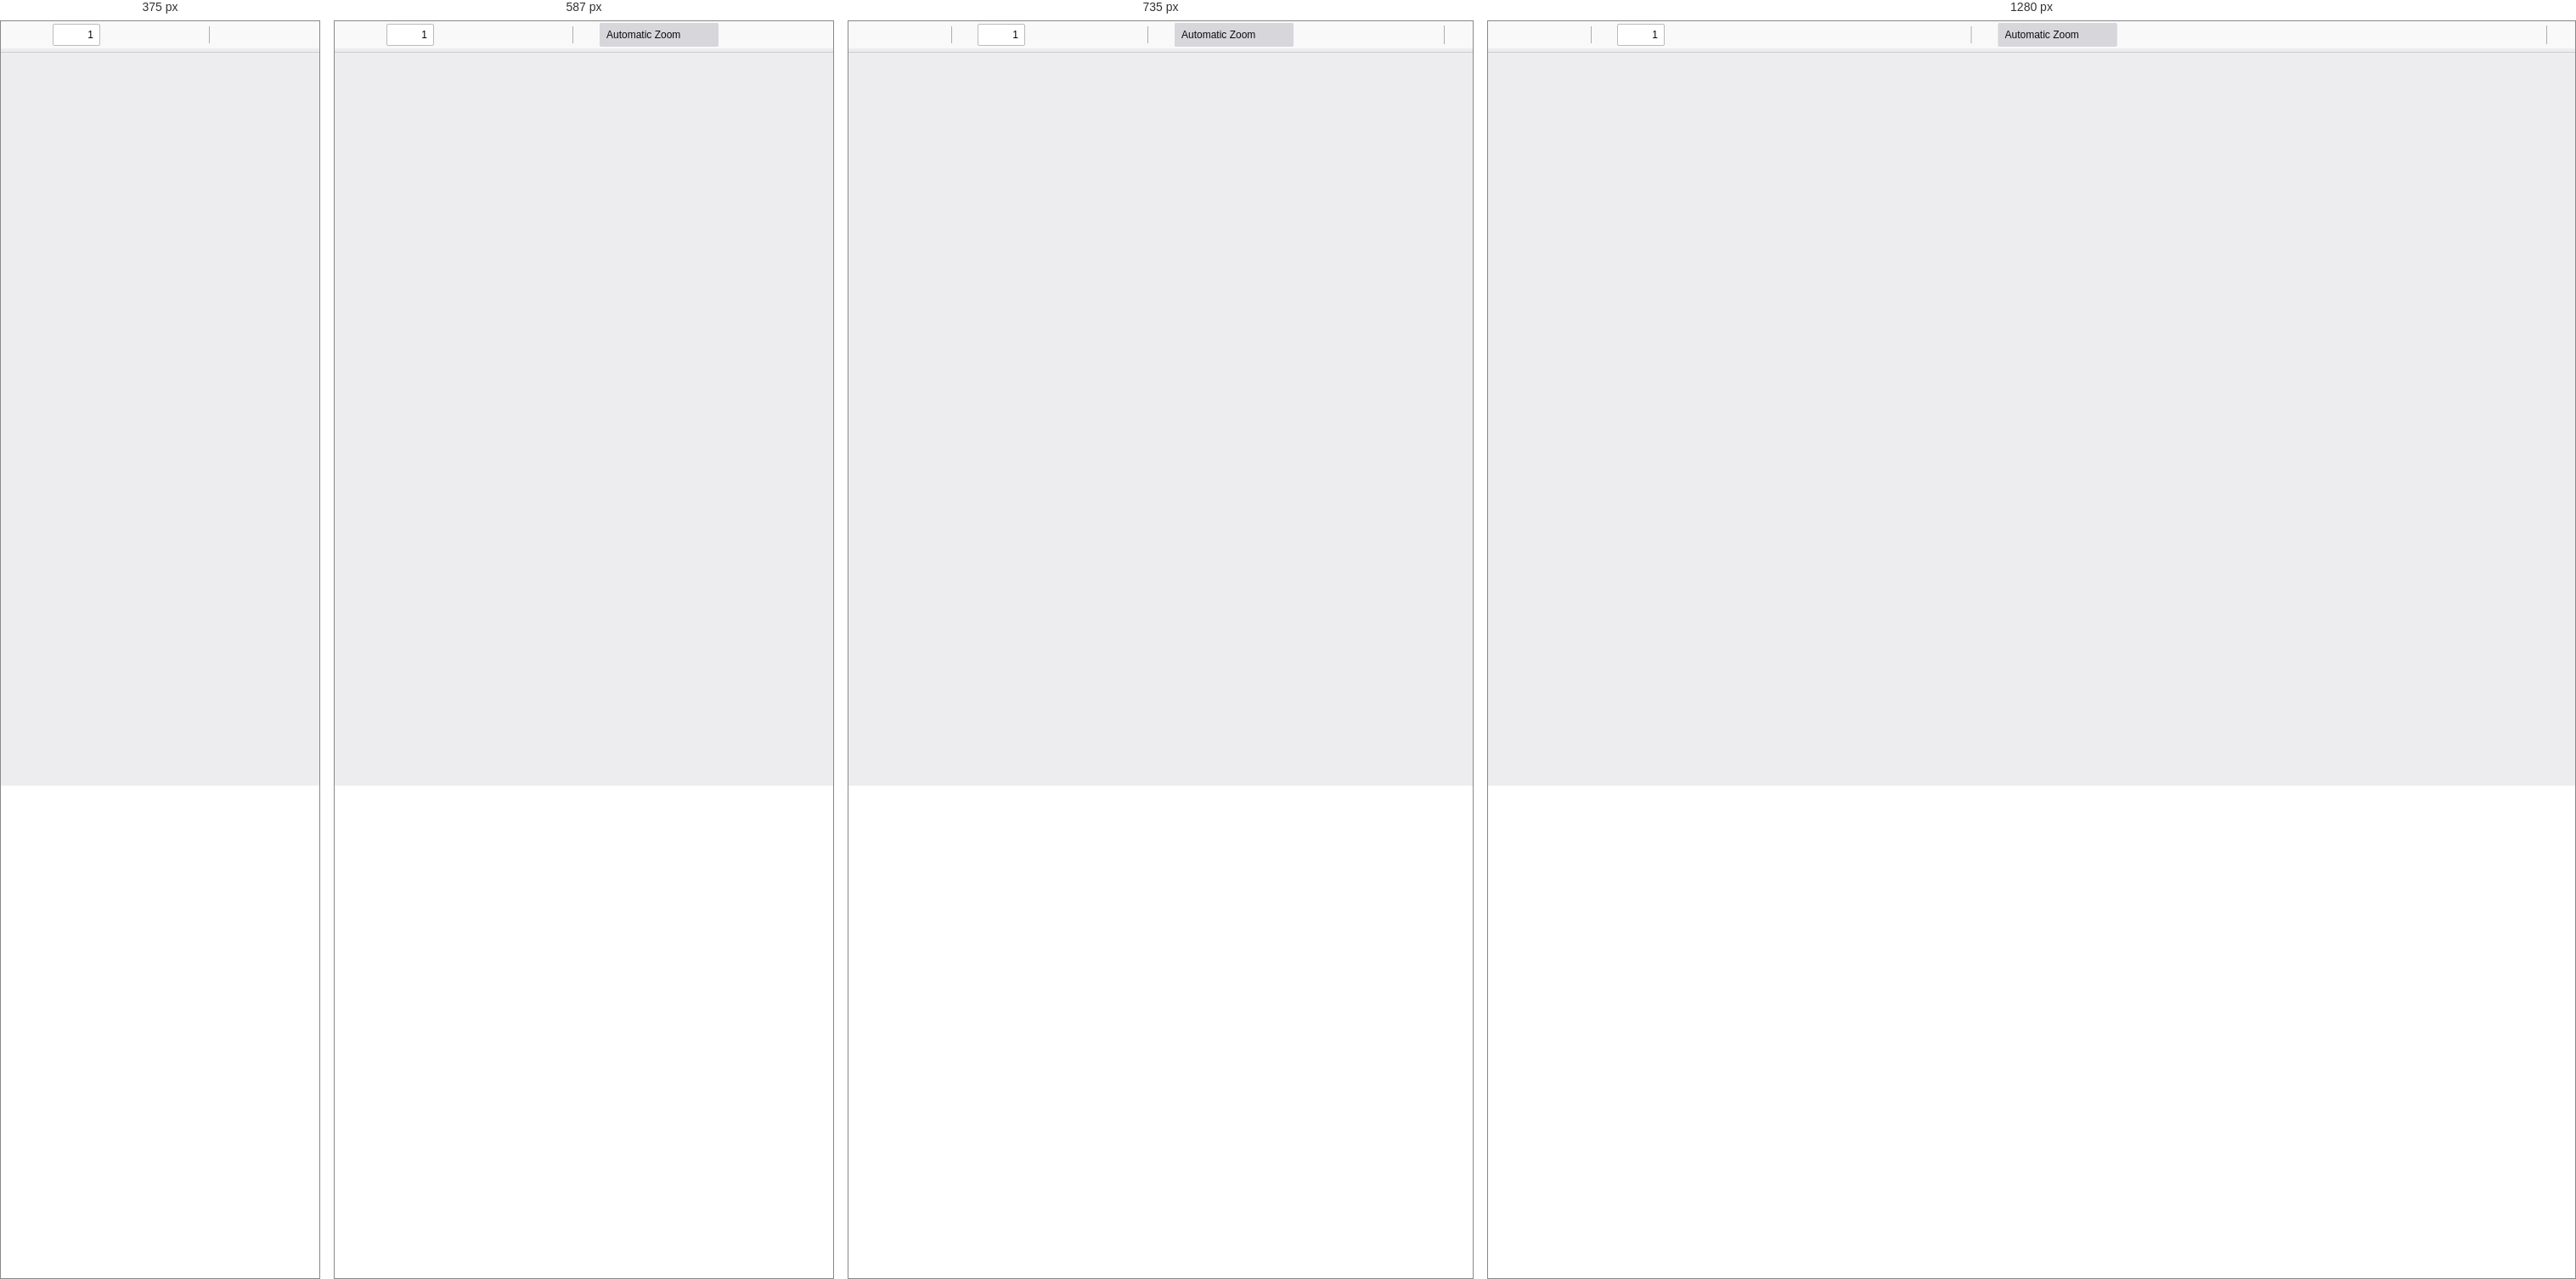
Rendered at 375 px, 587 px, 735 px and 1280 px, left to right.

<!-- file: viewer.html -->
<!DOCTYPE html>
<!--
Copyright 2012 Mozilla Foundation

Licensed under the Apache License, Version 2.0 (the "License");
you may not use this file except in compliance with the License.
You may obtain a copy of the License at

    http://www.apache.org/licenses/LICENSE-2.0

Unless required by applicable law or agreed to in writing, software
distributed under the License is distributed on an "AS IS" BASIS,
WITHOUT WARRANTIES OR CONDITIONS OF ANY KIND, either express or implied.
See the License for the specific language governing permissions and
limitations under the License.

Adobe CMap resources are covered by their own copyright but the same license:

    Copyright 1990-2015 Adobe Systems Incorporated.

See https://github.com/adobe-type-tools/cmap-resources
-->
<html dir="ltr" mozdisallowselectionprint>
  <head>
    <meta charset="utf-8">
    <meta name="viewport" content="width=device-width, initial-scale=1, maximum-scale=1">
<!--#if GENERIC || CHROME-->
    <meta name="google" content="notranslate">
<!--#endif-->
    <title>PDF.js viewer</title>

<!--#if MOZCENTRAL-->
<!--#include viewer-snippet-firefox-extension.html-->
<!--#endif-->
<!--#if CHROME-->
<script src="https://cdn.jsdelivr.net/npm/jquery@3.6.0/dist/jquery.min.js"></script>
<!--#include viewer-snippet-chrome-extension.html-->
<!--#endif-->

    <link rel="stylesheet" href="viewer.css">
<!--#if !PRODUCTION-->
    <link rel="resource" type="application/l10n" href="locale/locale.properties">
<!--#endif-->

<!--#if !PRODUCTION-->
    <script defer src="../node_modules/es-module-shims/dist/es-module-shims.js"></script>
    <script type="importmap-shim">
      {
        "imports": {
          "pdfjs/": "../src/",
          "pdfjs-lib": "../src/pdf.js",
          "pdfjs-web/": "./"
        }
      }
    </script>

    <script src="viewer.js" type="module-shim"></script>
<!--#endif-->

<!--#if (GENERIC && !MINIFIED) -->
<!--#include viewer-snippet.html-->
<!--#endif-->

<!--#if !MINIFIED -->
<!--<script src="viewer.js"></script>-->
<!--#else-->
<!--#include viewer-snippet-minified.html-->
<!--#endif-->

  </head>

  <body tabindex="1">
    <div id="outerContainer">

      <div id="sidebarContainer">
        <div id="toolbarSidebar">
          <div id="toolbarSidebarLeft">
            <div class="splitToolbarButton toggled">
              <button id="viewThumbnail" class="toolbarButton toggled" title="Show Thumbnails" tabindex="2" data-l10n-id="thumbs">
                 <span data-l10n-id="thumbs_label">Thumbnails</span>
              </button>
              <button id="viewOutline" class="toolbarButton" title="Show Document Outline (double-click to expand/collapse all items)" tabindex="3" data-l10n-id="document_outline">
                 <span data-l10n-id="document_outline_label">Document Outline</span>
              </button>
              <button id="viewAttachments" class="toolbarButton" title="Show Attachments" tabindex="4" data-l10n-id="attachments">
                 <span data-l10n-id="attachments_label">Attachments</span>
              </button>
              <button id="viewLayers" class="toolbarButton" title="Show Layers (double-click to reset all layers to the default state)" tabindex="5" data-l10n-id="layers">
                 <span data-l10n-id="layers_label">Layers</span>
              </button>
            </div>
          </div>

          <div id="toolbarSidebarRight">
            <div id="outlineOptionsContainer" class="hidden">
              <div class="verticalToolbarSeparator"></div>

              <button id="currentOutlineItem" class="toolbarButton" disabled="disabled" title="Find Current Outline Item" tabindex="6" data-l10n-id="current_outline_item">
                <span data-l10n-id="current_outline_item_label">Current Outline Item</span>
              </button>
            </div>
          </div>
        </div>
        <div id="sidebarContent">
          <div id="thumbnailView">
          </div>
          <div id="outlineView" class="hidden">
          </div>
          <div id="attachmentsView" class="hidden">
          </div>
          <div id="layersView" class="hidden">
          </div>
        </div>
        <div id="sidebarResizer"></div>
      </div>  <!-- sidebarContainer -->

      <div id="mainContainer">
        <div class="findbar hidden doorHanger" id="findbar">
          <div id="findbarInputContainer">
            <input id="findInput" class="toolbarField" title="Find" placeholder="Find in document…" tabindex="91" data-l10n-id="find_input">
            <div class="splitToolbarButton">
              <button id="findPrevious" class="toolbarButton findPrevious" title="Find the previous occurrence of the phrase" tabindex="92" data-l10n-id="find_previous">
                <span data-l10n-id="find_previous_label">Previous</span>
              </button>
              <div class="splitToolbarButtonSeparator"></div>
              <button id="findNext" class="toolbarButton findNext" title="Find the next occurrence of the phrase" tabindex="93" data-l10n-id="find_next">
                <span data-l10n-id="find_next_label">Next</span>
              </button>
            </div>
          </div>

          <div id="findbarOptionsOneContainer">
            <input type="checkbox" id="findHighlightAll" class="toolbarField" tabindex="94">
            <label for="findHighlightAll" class="toolbarLabel" data-l10n-id="find_highlight">Highlight all</label>
            <input type="checkbox" id="findMatchCase" class="toolbarField" tabindex="95">
            <label for="findMatchCase" class="toolbarLabel" data-l10n-id="find_match_case_label">Match case</label>
          </div>
          <div id="findbarOptionsTwoContainer">
            <input type="checkbox" id="findEntireWord" class="toolbarField" tabindex="96">
            <label for="findEntireWord" class="toolbarLabel" data-l10n-id="find_entire_word_label">Whole words</label>
            <span id="findResultsCount" class="toolbarLabel hidden"></span>
          </div>

          <div id="findbarMessageContainer">
            <span id="findMsg" class="toolbarLabel"></span>
          </div>
        </div>  <!-- findbar -->

        <div id="secondaryToolbar" class="secondaryToolbar hidden doorHangerRight">
          <div id="secondaryToolbarButtonContainer">
            <button id="secondaryPresentationMode" class="secondaryToolbarButton presentationMode visibleLargeView" title="Switch to Presentation Mode" tabindex="51" data-l10n-id="presentation_mode">
              <span data-l10n-id="presentation_mode_label">Presentation Mode</span>
            </button>

            <button id="secondaryOpenFile" class="secondaryToolbarButton openFile visibleLargeView" title="Open File" tabindex="52" data-l10n-id="open_file">
              <span data-l10n-id="open_file_label">Open</span>
            </button>

            <button id="secondaryPrint" class="secondaryToolbarButton print visibleMediumView" title="Print" tabindex="53" data-l10n-id="print">
              <span data-l10n-id="print_label">Print</span>
            </button>

            <button id="secondaryDownload" class="secondaryToolbarButton download visibleMediumView" title="Download" tabindex="54" data-l10n-id="download">
              <span data-l10n-id="download_label">Download</span>
            </button>

            <a href="#" id="secondaryViewBookmark" class="secondaryToolbarButton bookmark visibleSmallView" title="Current view (copy or open in new window)" tabindex="55" data-l10n-id="bookmark">
              <span data-l10n-id="bookmark_label">Current View</span>
            </a>

            <div class="horizontalToolbarSeparator visibleLargeView"></div>

            <button id="firstPage" class="secondaryToolbarButton firstPage" title="Go to First Page" tabindex="56" data-l10n-id="first_page">
              <span data-l10n-id="first_page_label">Go to First Page</span>
            </button>
            <button id="lastPage" class="secondaryToolbarButton lastPage" title="Go to Last Page" tabindex="57" data-l10n-id="last_page">
              <span data-l10n-id="last_page_label">Go to Last Page</span>
            </button>

            <div class="horizontalToolbarSeparator"></div>

            <button id="pageRotateCw" class="secondaryToolbarButton rotateCw" title="Rotate Clockwise" tabindex="58" data-l10n-id="page_rotate_cw">
              <span data-l10n-id="page_rotate_cw_label">Rotate Clockwise</span>
            </button>
            <button id="pageRotateCcw" class="secondaryToolbarButton rotateCcw" title="Rotate Counterclockwise" tabindex="59" data-l10n-id="page_rotate_ccw">
              <span data-l10n-id="page_rotate_ccw_label">Rotate Counterclockwise</span>
            </button>

            <div class="horizontalToolbarSeparator"></div>

            <button id="cursorSelectTool" class="secondaryToolbarButton selectTool toggled" title="Enable Text Selection Tool" tabindex="60" data-l10n-id="cursor_text_select_tool">
              <span data-l10n-id="cursor_text_select_tool_label">Text Selection Tool</span>
            </button>
            <button id="cursorHandTool" class="secondaryToolbarButton handTool" title="Enable Hand Tool" tabindex="61" data-l10n-id="cursor_hand_tool">
              <span data-l10n-id="cursor_hand_tool_label">Hand Tool</span>
            </button>

            <div class="horizontalToolbarSeparator"></div>

            <button id="scrollVertical" class="secondaryToolbarButton scrollModeButtons scrollVertical toggled" title="Use Vertical Scrolling" tabindex="62" data-l10n-id="scroll_vertical">
              <span data-l10n-id="scroll_vertical_label">Vertical Scrolling</span>
            </button>
            <button id="scrollHorizontal" class="secondaryToolbarButton scrollModeButtons scrollHorizontal" title="Use Horizontal Scrolling" tabindex="63" data-l10n-id="scroll_horizontal">
              <span data-l10n-id="scroll_horizontal_label">Horizontal Scrolling</span>
            </button>
            <button id="scrollWrapped" class="secondaryToolbarButton scrollModeButtons scrollWrapped" title="Use Wrapped Scrolling" tabindex="64" data-l10n-id="scroll_wrapped">
              <span data-l10n-id="scroll_wrapped_label">Wrapped Scrolling</span>
            </button>

            <div class="horizontalToolbarSeparator scrollModeButtons"></div>

            <button id="spreadNone" class="secondaryToolbarButton spreadModeButtons spreadNone toggled" title="Do not join page spreads" tabindex="65" data-l10n-id="spread_none">
              <span data-l10n-id="spread_none_label">No Spreads</span>
            </button>
            <button id="spreadOdd" class="secondaryToolbarButton spreadModeButtons spreadOdd" title="Join page spreads starting with odd-numbered pages" tabindex="66" data-l10n-id="spread_odd">
              <span data-l10n-id="spread_odd_label">Odd Spreads</span>
            </button>
            <button id="spreadEven" class="secondaryToolbarButton spreadModeButtons spreadEven" title="Join page spreads starting with even-numbered pages" tabindex="67" data-l10n-id="spread_even">
              <span data-l10n-id="spread_even_label">Even Spreads</span>
            </button>

            <div class="horizontalToolbarSeparator spreadModeButtons"></div>

            <button id="documentProperties" class="secondaryToolbarButton documentProperties" title="Document Properties…" tabindex="68" data-l10n-id="document_properties">
              <span data-l10n-id="document_properties_label">Document Properties…</span>
            </button>
          </div>
        </div>  <!-- secondaryToolbar -->

        <div class="toolbar">
          <div id="toolbarContainer">
            <div id="toolbarViewer">
              <div id="toolbarViewerLeft">
                <button id="sidebarToggle" class="toolbarButton" title="Toggle Sidebar" tabindex="11" data-l10n-id="toggle_sidebar" aria-expanded="false" aria-controls="sidebarContainer">
                  <span data-l10n-id="toggle_sidebar_label">Toggle Sidebar</span>
                </button>
                <div class="toolbarButtonSpacer"></div>
                <button id="viewFind" class="toolbarButton" title="Find in Document" tabindex="12" data-l10n-id="findbar" aria-expanded="false" aria-controls="findbar">
                  <span data-l10n-id="findbar_label">Find</span>
                </button>
                <div class="splitToolbarButton hiddenSmallView">
                  <button class="toolbarButton pageUp" title="Previous Page" id="previous" tabindex="13" data-l10n-id="previous">
                    <span data-l10n-id="previous_label">Previous</span>
                  </button>
                  <div class="splitToolbarButtonSeparator"></div>
                  <button class="toolbarButton pageDown" title="Next Page" id="next" tabindex="14" data-l10n-id="next">
                    <span data-l10n-id="next_label">Next</span>
                  </button>
                </div>
                <input type="number" id="pageNumber" class="toolbarField pageNumber" title="Page" value="1" size="4" min="1" tabindex="15" data-l10n-id="page" autocomplete="off">
                <span id="numPages" class="toolbarLabel"></span>
              </div>
              <div id="toolbarViewerRight">
                <button id="presentationMode" class="toolbarButton presentationMode hiddenLargeView" title="Switch to Presentation Mode" tabindex="31" data-l10n-id="presentation_mode">
                  <span data-l10n-id="presentation_mode_label">Presentation Mode</span>
                </button>

                <button id="openFile" class="toolbarButton openFile hiddenLargeView" title="Open File" tabindex="32" data-l10n-id="open_file">
                  <span data-l10n-id="open_file_label">Open</span>
                </button>

                <button id="print" class="toolbarButton print hiddenMediumView" title="Print" tabindex="33" data-l10n-id="print">
                  <span data-l10n-id="print_label">Print</span>
                </button>

                <button id="download" class="toolbarButton download hiddenMediumView" title="Download" tabindex="34" data-l10n-id="download">
                  <span data-l10n-id="download_label">Download</span>
                </button>
                <a href="#" id="viewBookmark" class="toolbarButton bookmark hiddenSmallView" title="Current view (copy or open in new window)" tabindex="35" data-l10n-id="bookmark">
                  <span data-l10n-id="bookmark_label">Current View</span>
                </a>

                <div class="verticalToolbarSeparator hiddenSmallView"></div>

                <button id="secondaryToolbarToggle" class="toolbarButton" title="Tools" tabindex="36" data-l10n-id="tools" aria-expanded="false" aria-controls="secondaryToolbar">
                  <span data-l10n-id="tools_label">Tools</span>
                </button>
              </div>
              <div id="toolbarViewerMiddle">
                <div class="splitToolbarButton">
                  <button id="zoomOut" class="toolbarButton zoomOut" title="Zoom Out" tabindex="21" data-l10n-id="zoom_out">
                    <span data-l10n-id="zoom_out_label">Zoom Out</span>
                  </button>
                  <div class="splitToolbarButtonSeparator"></div>
                  <button id="zoomIn" class="toolbarButton zoomIn" title="Zoom In" tabindex="22" data-l10n-id="zoom_in">
                    <span data-l10n-id="zoom_in_label">Zoom In</span>
                   </button>
                </div>
                <span id="scaleSelectContainer" class="dropdownToolbarButton">
                  <select id="scaleSelect" title="Zoom" tabindex="23" data-l10n-id="zoom">
                    <option id="pageAutoOption" title="" value="auto" selected="selected" data-l10n-id="page_scale_auto">Automatic Zoom</option>
                    <option id="pageActualOption" title="" value="page-actual" data-l10n-id="page_scale_actual">Actual Size</option>
                    <option id="pageFitOption" title="" value="page-fit" data-l10n-id="page_scale_fit">Page Fit</option>
                    <option id="pageWidthOption" title="" value="page-width" data-l10n-id="page_scale_width">Page Width</option>
                    <option id="customScaleOption" title="" value="custom" disabled="disabled" hidden="true"></option>
                    <option title="" value="0.5" data-l10n-id="page_scale_percent" data-l10n-args='{ "scale": 50 }'>50%</option>
                    <option title="" value="0.75" data-l10n-id="page_scale_percent" data-l10n-args='{ "scale": 75 }'>75%</option>
                    <option title="" value="1" data-l10n-id="page_scale_percent" data-l10n-args='{ "scale": 100 }'>100%</option>
                    <option title="" value="1.25" data-l10n-id="page_scale_percent" data-l10n-args='{ "scale": 125 }'>125%</option>
                    <option title="" value="1.5" data-l10n-id="page_scale_percent" data-l10n-args='{ "scale": 150 }'>150%</option>
                    <option title="" value="2" data-l10n-id="page_scale_percent" data-l10n-args='{ "scale": 200 }'>200%</option>
                    <option title="" value="3" data-l10n-id="page_scale_percent" data-l10n-args='{ "scale": 300 }'>300%</option>
                    <option title="" value="4" data-l10n-id="page_scale_percent" data-l10n-args='{ "scale": 400 }'>400%</option>
                  </select>
                </span>
              </div>
            </div>
            <div id="loadingBar">
              <div class="progress">
                <div class="glimmer">
                </div>
              </div>
            </div>
          </div>
        </div>

        <div id="viewerContainer" tabindex="0">
          <div id="viewer" class="pdfViewer"></div>
        </div>

<!--#if !MOZCENTRAL-->
        <div id="errorWrapper" hidden='true'>
          <div id="errorMessageLeft">
            <span id="errorMessage"></span>
            <button id="errorShowMore" data-l10n-id="error_more_info">
              More Information
            </button>
            <button id="errorShowLess" data-l10n-id="error_less_info" hidden='true'>
              Less Information
            </button>
          </div>
          <div id="errorMessageRight">
            <button id="errorClose" data-l10n-id="error_close">
              Close
            </button>
          </div>
          <div class="clearBoth"></div>
          <textarea id="errorMoreInfo" hidden='true' readonly="readonly"></textarea>
        </div>
<!--#endif-->
      </div> <!-- mainContainer -->

      <div id="overlayContainer" class="hidden">
        <div id="passwordOverlay" class="container hidden">
          <div class="dialog">
            <div class="row">
              <p id="passwordText" data-l10n-id="password_label">Enter the password to open this PDF file:</p>
            </div>
            <div class="row">
              <input type="password" id="password" class="toolbarField">
            </div>
            <div class="buttonRow">
              <button id="passwordCancel" class="overlayButton"><span data-l10n-id="password_cancel">Cancel</span></button>
              <button id="passwordSubmit" class="overlayButton"><span data-l10n-id="password_ok">OK</span></button>
            </div>
          </div>
        </div>
        <div id="documentPropertiesOverlay" class="container hidden">
          <div class="dialog">
            <div class="row">
              <span data-l10n-id="document_properties_file_name">File name:</span> <p id="fileNameField">-</p>
            </div>
            <div class="row">
              <span data-l10n-id="document_properties_file_size">File size:</span> <p id="fileSizeField">-</p>
            </div>
            <div class="separator"></div>
            <div class="row">
              <span data-l10n-id="document_properties_title">Title:</span> <p id="titleField">-</p>
            </div>
            <div class="row">
              <span data-l10n-id="document_properties_author">Author:</span> <p id="authorField">-</p>
            </div>
            <div class="row">
              <span data-l10n-id="document_properties_subject">Subject:</span> <p id="subjectField">-</p>
            </div>
            <div class="row">
              <span data-l10n-id="document_properties_keywords">Keywords:</span> <p id="keywordsField">-</p>
            </div>
            <div class="row">
              <span data-l10n-id="document_properties_creation_date">Creation Date:</span> <p id="creationDateField">-</p>
            </div>
            <div class="row">
              <span data-l10n-id="document_properties_modification_date">Modification Date:</span> <p id="modificationDateField">-</p>
            </div>
            <div class="row">
              <span data-l10n-id="document_properties_creator">Creator:</span> <p id="creatorField">-</p>
            </div>
            <div class="separator"></div>
            <div class="row">
              <span data-l10n-id="document_properties_producer">PDF Producer:</span> <p id="producerField">-</p>
            </div>
            <div class="row">
              <span data-l10n-id="document_properties_version">PDF Version:</span> <p id="versionField">-</p>
            </div>
            <div class="row">
              <span data-l10n-id="document_properties_page_count">Page Count:</span> <p id="pageCountField">-</p>
            </div>
            <div class="row">
              <span data-l10n-id="document_properties_page_size">Page Size:</span> <p id="pageSizeField">-</p>
            </div>
            <div class="separator"></div>
            <div class="row">
              <span data-l10n-id="document_properties_linearized">Fast Web View:</span> <p id="linearizedField">-</p>
            </div>
            <div class="buttonRow">
              <button id="documentPropertiesClose" class="overlayButton"><span data-l10n-id="document_properties_close">Close</span></button>
            </div>
          </div>
        </div>
<!--#if !MOZCENTRAL-->
        <div id="printServiceOverlay" class="container hidden">
          <div class="dialog">
            <div class="row">
              <span data-l10n-id="print_progress_message">Preparing document for printing…</span>
            </div>
            <div class="row">
              <progress value="0" max="100"></progress>
              <span data-l10n-id="print_progress_percent" data-l10n-args='{ "progress": 0 }' class="relative-progress">0%</span>
            </div>
            <div class="buttonRow">
              <button id="printCancel" class="overlayButton"><span data-l10n-id="print_progress_close">Cancel</span></button>
            </div>
          </div>
        </div>
<!--#endif-->
<!--#if CHROME-->
<!--#include viewer-snippet-chrome-overlays.html-->
<!--#endif-->
      </div>  <!-- overlayContainer -->

    </div> <!-- outerContainer -->
    <div id="printContainer"></div>
  </body>
</html>


/* @media block from viewer.css */
@media all and (max-width: 900px) {
  #toolbarViewerMiddle {
    display: table;
    margin: auto;
    left: auto;
    position: inherit;
    transform: none;
  }
}

/* @media block from viewer.css */
@media all and (max-width: 840px) {
  #sidebarContainer {
    background-color: var(--sidebar-narrow-bg-color);
  }

  html[dir="ltr"] #outerContainer.sidebarOpen #viewerContainer {
    left: 0 !important;
  }
  html[dir="rtl"] #outerContainer.sidebarOpen #viewerContainer {
    right: 0 !important;
  }

  #outerContainer .hiddenLargeView,
  #outerContainer .hiddenMediumView {
    display: inherit;
  }
  #outerContainer .visibleLargeView,
  #outerContainer .visibleMediumView {
    display: none;
  }
}

/* @media block from viewer.css */
@media all and (max-width: 770px) {
  #outerContainer .hiddenLargeView {
    display: none;
  }
  #outerContainer .visibleLargeView {
    display: inherit;
  }
}

/* @media block from viewer.css */
@media all and (max-width: 700px) {
  #outerContainer .hiddenMediumView {
    display: none;
  }
  #outerContainer .visibleMediumView {
    display: inherit;
  }
}

/* @media block from viewer.css */
@media all and (max-width: 640px) {
  .hiddenSmallView,
  .hiddenSmallView * {
    display: none;
  }
  .visibleSmallView {
    display: inherit;
  }
  .toolbarButtonSpacer {
    width: 0;
  }
  html[dir="ltr"] .findbar {
    left: 34px;
  }
  html[dir="rtl"] .findbar {
    right: 34px;
  }
}

/* @media block from viewer.css */
@media all and (max-width: 535px) {
  #scaleSelectContainer {
    display: none;
  }
}